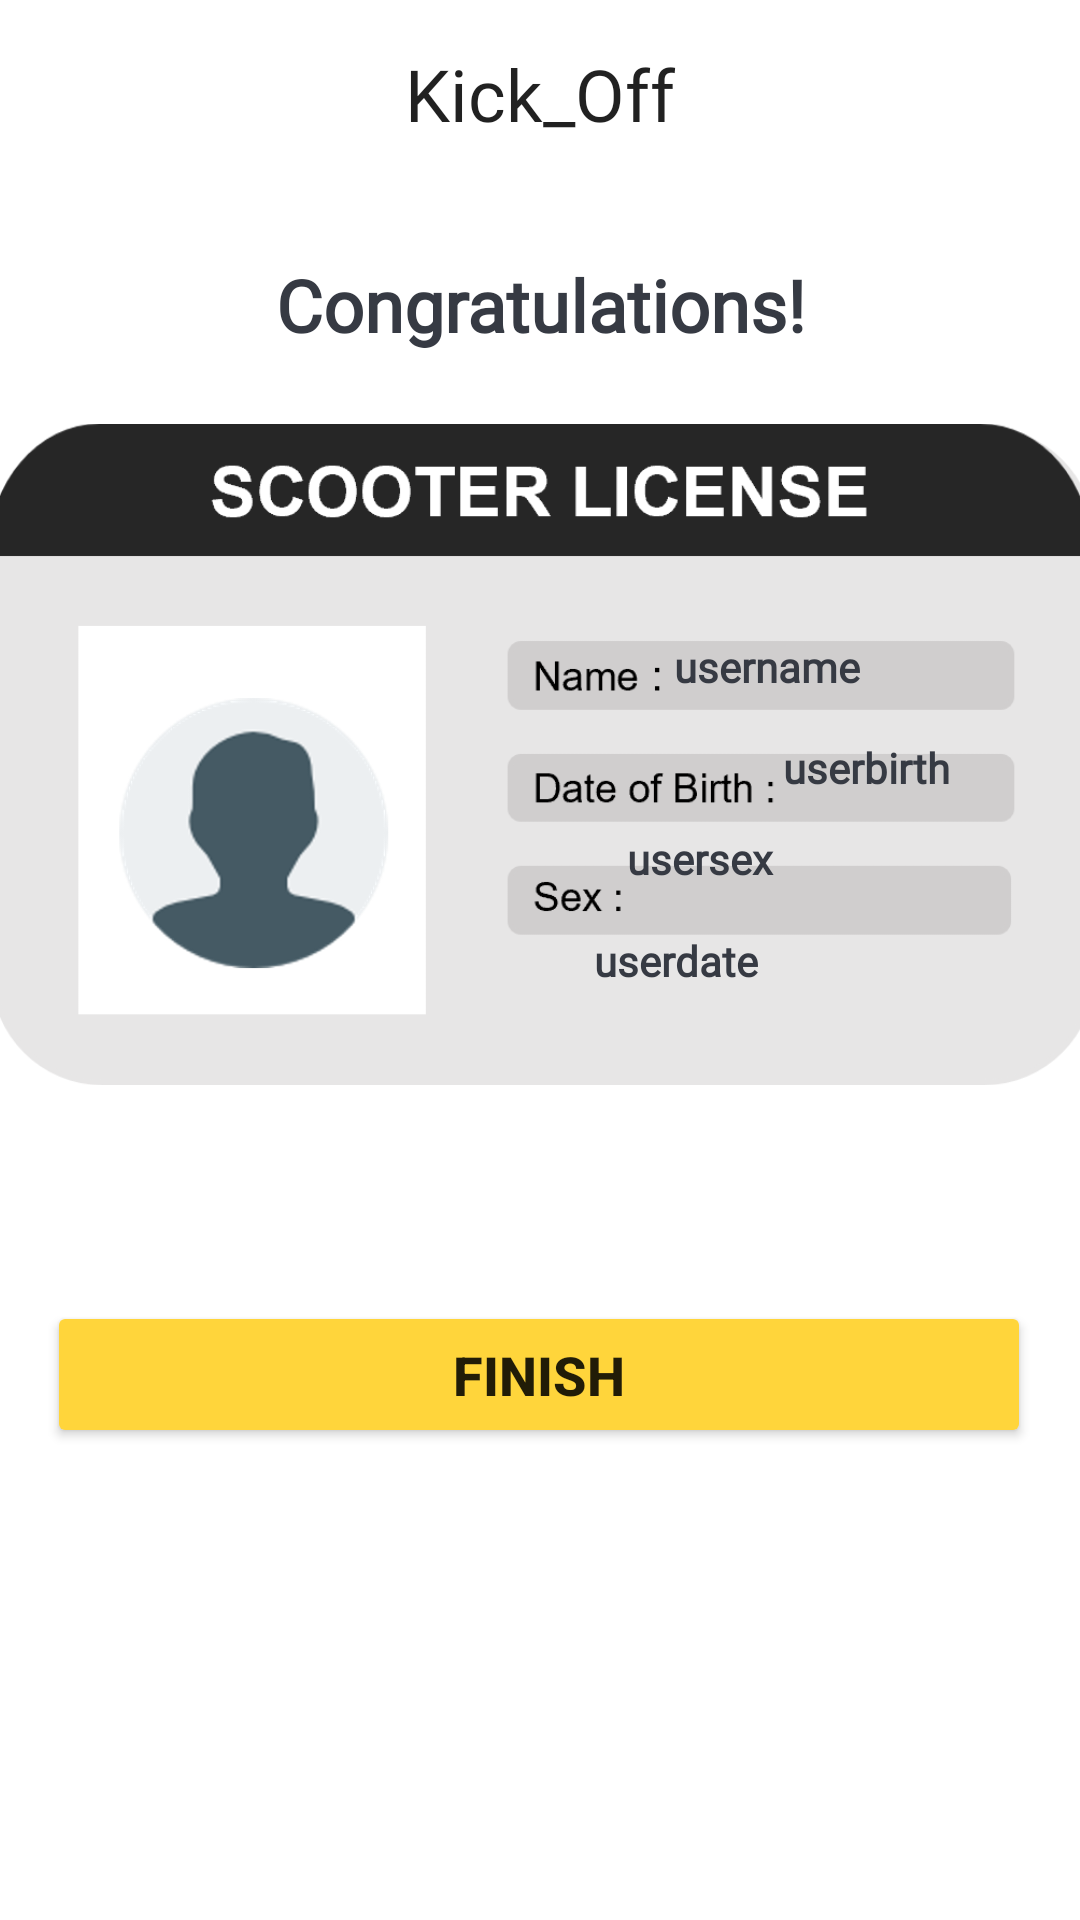

Produce the Android XML layout that renders to this screen, including the resource entries it uses.
<!-- AndroidManifest.xml: application theme Theme.KickBoard -->
<!-- res/layout/activity_result.xml -->
<?xml version="1.0" encoding="utf-8"?>
<androidx.constraintlayout.widget.ConstraintLayout xmlns:android="http://schemas.android.com/apk/res/android"
    xmlns:app="http://schemas.android.com/apk/res-auto"
    xmlns:tools="http://schemas.android.com/tools"
    android:layout_width="match_parent"
    android:layout_height="match_parent"
    tools:context=".ResultActivity">

    

    <TextView
        android:id="@+id/textView2"
        android:layout_width="117dp"
        android:layout_height="41dp"
        android:layout_marginTop="15dp"
        android:fontFamily="@font/yuniverseblod"
        android:gravity="center_horizontal"
        android:text="Kick_Off"
        android:textAppearance="@style/TextAppearance.AppCompat.Large"
        android:textSize="24sp"
        app:layout_constraintEnd_toEndOf="parent"
        app:layout_constraintStart_toStartOf="parent"
        app:layout_constraintTop_toTopOf="parent"
        tools:ignore="MissingConstraints" />

    <ImageView
        android:id="@+id/result_logo"
        android:layout_width="369dp"
        android:layout_height="249dp"
        android:contentDescription="image"
        android:src="@drawable/img_license"
        app:layout_constraintBottom_toBottomOf="parent"
        app:layout_constraintEnd_toEndOf="parent"
        app:layout_constraintHorizontal_bias="0.497"
        app:layout_constraintStart_toStartOf="parent"
        app:layout_constraintTop_toTopOf="parent"
        app:layout_constraintVertical_bias="0.325"
        tools:ignore="MissingConstraints" />


    <TextView
        android:id="@+id/tv_congratulations"
        android:layout_width="match_parent"
        android:layout_height="wrap_content"
        android:layout_marginBottom="30dp"
        android:gravity="center"
        android:text="Congratulations!"
        android:textColor="#363A43"
        android:textStyle="bold"
        android:fontFamily="@font/yuniverseblod"
        android:textAppearance="@style/TextAppearance.AppCompat.Large"
        android:textSize="24sp"
        app:layout_constraintBottom_toBottomOf="parent"
        app:layout_constraintTop_toTopOf="parent"
        app:layout_constraintVertical_bias="0.148"
        tools:ignore="MissingConstraints"
        tools:layout_editor_absoluteX="0dp" />


    <TextView
        android:id="@+id/tv_name"
        android:layout_width="89dp"
        android:layout_height="20dp"
        android:fontFamily="@font/yuniverseblod"
        android:text="username"
        android:textColor="#363A43"
        android:textSize="14sp"
        android:textStyle="bold"
        app:layout_constraintBottom_toBottomOf="parent"
        app:layout_constraintEnd_toEndOf="parent"
        app:layout_constraintHorizontal_bias="0.829"
        app:layout_constraintStart_toStartOf="parent"
        app:layout_constraintTop_toTopOf="parent"
        app:layout_constraintVertical_bias="0.343"
        tools:ignore="MissingConstraints" />

    <TextView
        android:id="@+id/tv_birth"
        android:layout_width="81dp"
        android:layout_height="18dp"
        android:fontFamily="@font/yuniverseblod"
        android:text="userbirth"
        android:textColor="#363A43"
        android:textSize="14sp"
        android:textStyle="bold"
        app:layout_constraintBottom_toBottomOf="parent"
        app:layout_constraintEnd_toEndOf="parent"
        app:layout_constraintHorizontal_bias="0.936"
        app:layout_constraintStart_toStartOf="parent"
        app:layout_constraintTop_toTopOf="parent"
        app:layout_constraintVertical_bias="0.396"
        tools:ignore="MissingConstraints" />

    <TextView
        android:id="@+id/tv_sex"
        android:layout_width="128dp"
        android:layout_height="24dp"
        android:fontFamily="@font/yuniverseblod"
        android:text="usersex"
        android:textColor="#363A43"
        android:textSize="14sp"
        android:textStyle="bold"
        app:layout_constraintBottom_toBottomOf="parent"
        app:layout_constraintEnd_toEndOf="parent"
        app:layout_constraintHorizontal_bias="0.901"
        app:layout_constraintStart_toStartOf="parent"
        app:layout_constraintTop_toTopOf="parent"
        app:layout_constraintVertical_bias="0.449"
        tools:ignore="MissingConstraints" />

    <TextView
        android:id="@+id/tv_date"
        android:layout_width="270dp"
        android:layout_height="21dp"
        android:fontFamily="@font/yuniverseblod"
        android:gravity="center"
        android:text="userdate"
        android:textColor="#363A43"
        android:textSize="14sp"
        android:textStyle="bold"
        app:layout_constraintBottom_toBottomOf="parent"
        app:layout_constraintEnd_toEndOf="parent"
        app:layout_constraintHorizontal_bias="1.0"
        app:layout_constraintStart_toStartOf="parent"
        app:layout_constraintTop_toTopOf="parent"
        tools:ignore="MissingConstraints" />

    <TextView
        android:id="@+id/tv_score"
        android:layout_width="match_parent"
        android:layout_height="wrap_content"
        android:gravity="center"
        android:fontFamily="@font/yuniverseblod"
        android:textColor="@android:color/secondary_text_dark"
        android:textSize="20sp"
        app:layout_constraintBottom_toBottomOf="parent"
        app:layout_constraintTop_toTopOf="parent"
        app:layout_constraintVertical_bias="0.63"
        tools:ignore="MissingConstraints"
        tools:layout_editor_absoluteX="0dp"
        tools:text="Your Score is 4 out pf 5" />

    <Button
        android:id="@+id/btn_finish"
        android:layout_width="328dp"
        android:layout_height="49dp"
        android:backgroundTint="#FFD53B"
        android:text="FINISH"
        android:textSize="18sp"
        android:textStyle="bold"
        app:layout_constraintBottom_toBottomOf="parent"
        app:layout_constraintEnd_toEndOf="parent"
        app:layout_constraintHorizontal_bias="0.493"
        app:layout_constraintStart_toStartOf="parent"
        app:layout_constraintTop_toTopOf="parent"
        app:layout_constraintVertical_bias="0.734"
        tools:ignore="MissingConstraints" />

</androidx.constraintlayout.widget.ConstraintLayout>
<!-- resources referenced by this layout -->
<resources>
  <!-- drawable img_license: png bitmap (drawable-v24, 45248 bytes) -->
  <style name="Theme.KickBoard" parent="Theme.MaterialComponents.DayNight.DarkActionBar">
          
          <item name="colorPrimary">@color/purple_500</item>
          <item name="colorPrimaryVariant">@color/purple_700</item>
          <item name="colorOnPrimary">@color/white</item>
          
          <item name="colorSecondary">@color/teal_200</item>
          <item name="colorSecondaryVariant">@color/teal_700</item>
          <item name="colorOnSecondary">@color/black</item>
          
          <item name="android:statusBarColor" tools:targetApi="l">?attr/colorPrimaryVariant</item>
          
          <item name="windowNoTitle">true</item>
          <item name="android:windowFullscreen">true</item>
      </style>
  <!-- not gathered from this repository: default colours our renderer supplied (Android Studio template values) -->
  <color name="purple_500">#FF6200EE</color>
  <color name="purple_700">#FF3700B3</color>
  <color name="teal_200">#FF03DAC5</color>
  <color name="teal_700">#FF018786</color>
  <color name="black">#FF000000</color>
  <color name="white">#FFFFFFFF</color>
</resources>
